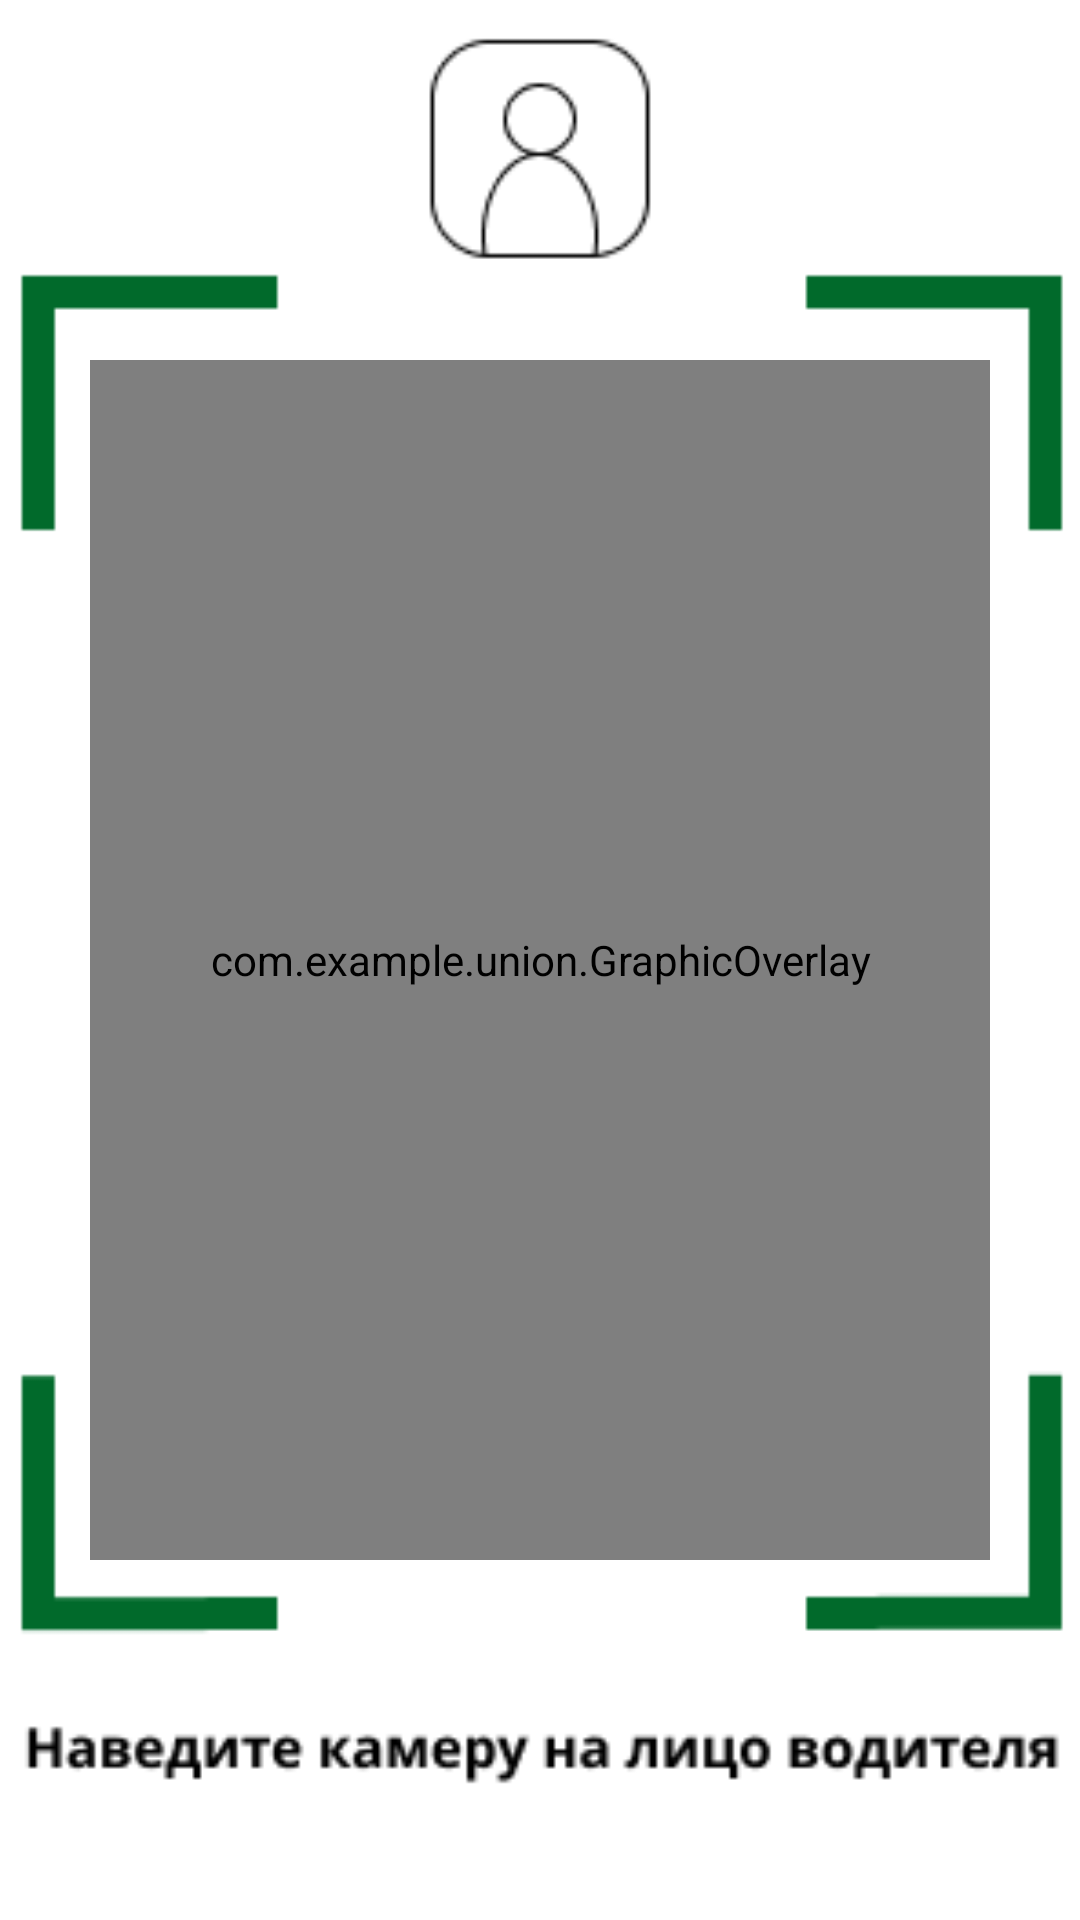

Write the Android layout XML for this screen, with the resource values it uses.
<!-- AndroidManifest.xml: application theme Theme.MyApplication -->
<!-- res/layout/activity_video_helper_new.xml -->
<?xml version="1.0" encoding="utf-8"?>
<androidx.constraintlayout.widget.ConstraintLayout xmlns:android="http://schemas.android.com/apk/res/android"
    xmlns:app="http://schemas.android.com/apk/res-auto"
    android:layout_width="match_parent"
    android:layout_height="match_parent"
    android:background="@drawable/bg_cam"
    xmlns:tools="http://schemas.android.com/tools"
>

    <com.google.android.material.floatingactionbutton.ExtendedFloatingActionButton
        android:id="@+id/button_add_face"
        android:visibility="gone"
        android:layout_width="wrap_content"
        android:layout_height="wrap_content"
        android:layout_marginTop="20dp"
        app:icon="@drawable/baseline_portrait_24"
        android:text="Add Face"
        android:onClick="onAddFaceClicked"
        app:layout_constraintEnd_toEndOf="parent"
        app:layout_constraintTop_toTopOf="parent" />

    <androidx.camera.view.PreviewView
        android:id="@+id/camera_source_preview"
        android:layout_width="match_parent"
        android:layout_margin="30dp"
        android:layout_height="0dp"
        app:layout_constraintBottom_toBottomOf="parent"
        app:layout_constraintDimensionRatio="3:4"
        app:layout_constraintTop_toTopOf="parent" />

    <com.example.union.GraphicOverlay
        android:layout_margin="30dp"

        android:id="@+id/graphic_overlay"
        android:layout_width="match_parent"
        android:layout_height="0dp"
        app:layout_constraintBottom_toBottomOf="parent"
        app:layout_constraintDimensionRatio="3:4"
        app:layout_constraintTop_toTopOf="parent" />



    <TextView
        android:id="@+id/output_text_view"
        android:layout_width="0dp"
        android:layout_height="0dp"
        android:textAlignment="textStart"
        android:textAppearance="@style/TextAppearance.AppCompat.Medium"
        app:layout_constraintBottom_toBottomOf="parent"
        app:layout_constraintEnd_toEndOf="parent"
        app:layout_constraintStart_toStartOf="parent"
        app:layout_constraintTop_toBottomOf="@+id/camera_source_preview"
        tools:text="Test" />
</androidx.constraintlayout.widget.ConstraintLayout>
<!-- resources referenced by this layout -->
<resources>
  <!-- drawable bg_cam: png bitmap (drawable, 5827 bytes) -->
  <style name="Theme.MyApplication" parent="Base.Theme.MyApplication" />
  <style name="Base.Theme.MyApplication" parent="Theme.Material3.DayNight.NoActionBar">
          
          
          <item name="colorPrimary">#A7E92F</item>
      </style>
</resources>
